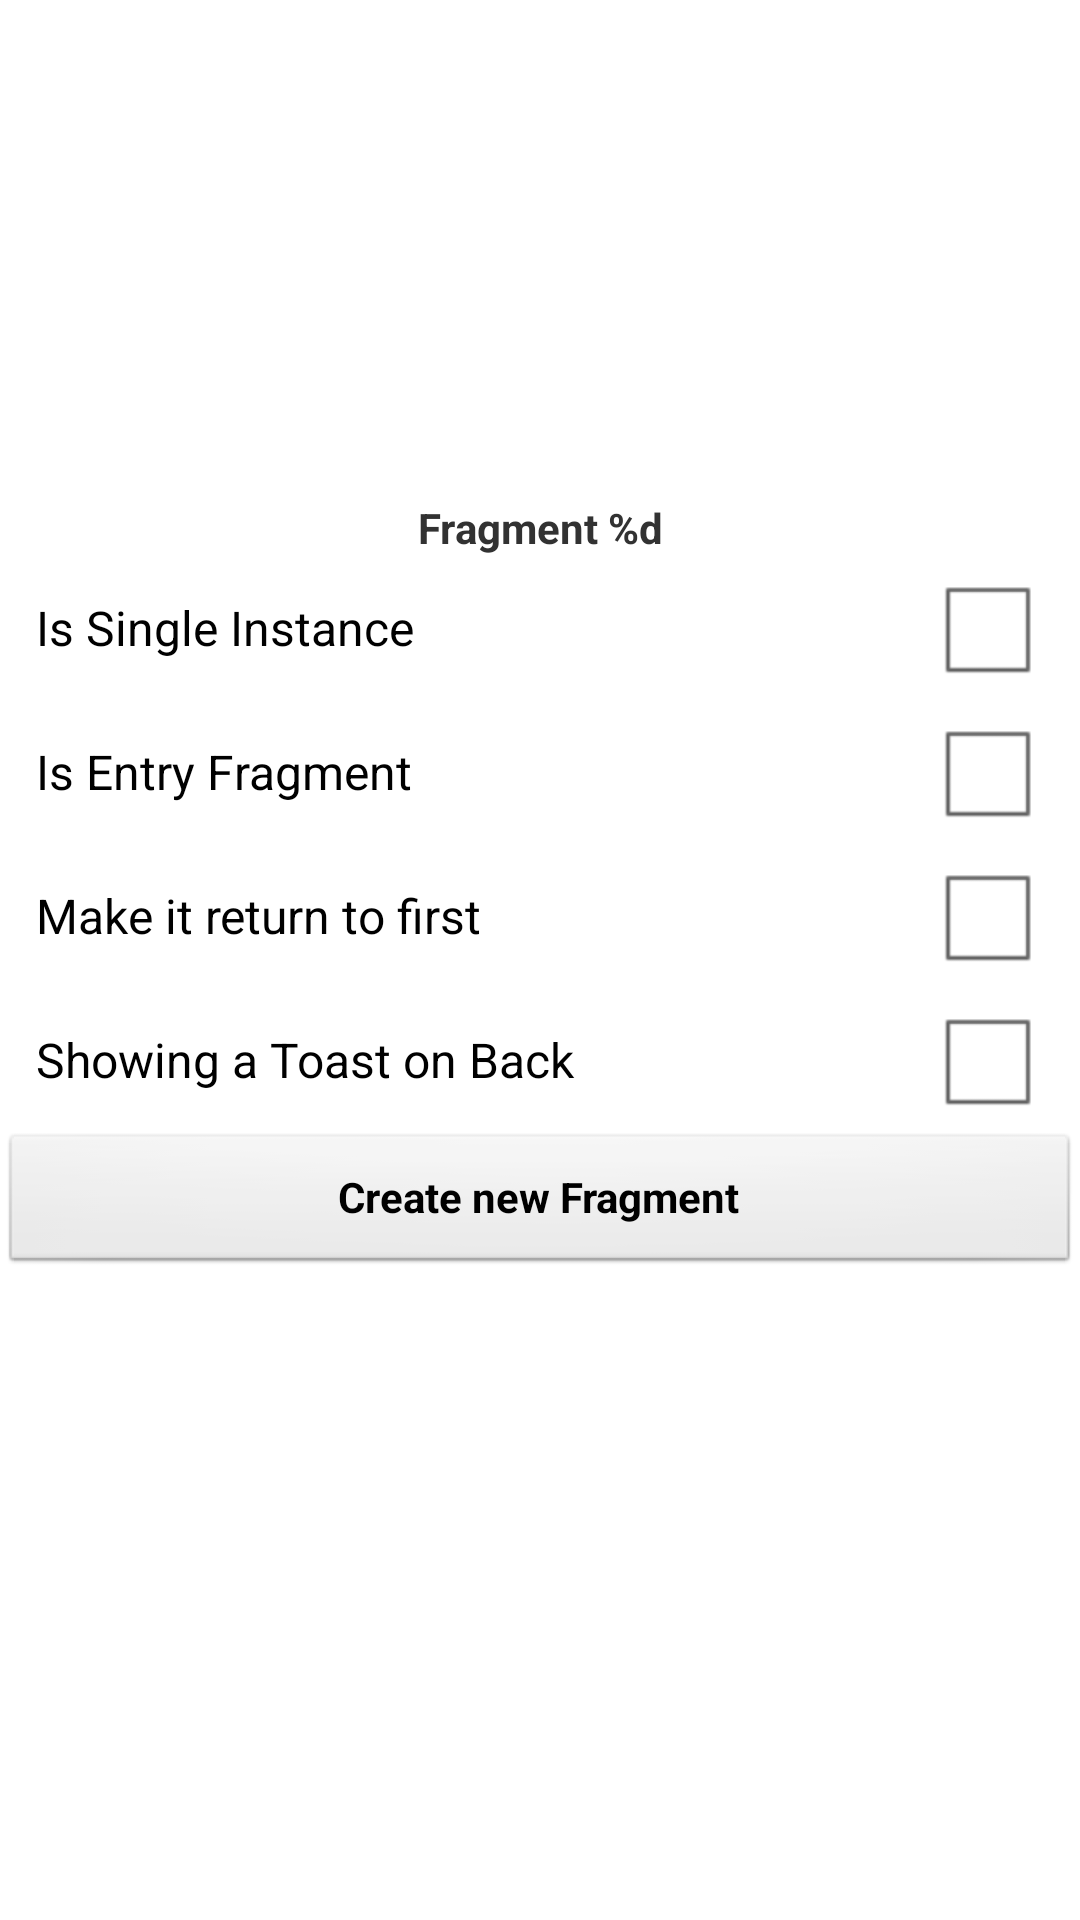

Layout XML and referenced resources for this Android screen:
<!-- AndroidManifest.xml: application theme AppTheme -->
<!-- res/layout/screen_fragment.xml -->
<?xml version="1.0" encoding="utf-8"?>
<LinearLayout xmlns:android="http://schemas.android.com/apk/res/android"
    android:orientation="vertical"
    android:layout_height="match_parent"
    android:layout_width="match_parent"
    android:gravity="center">

    <TextView xmlns:android="http://schemas.android.com/apk/res/android"
        android:id="@+id/tv_tag"
        android:layout_width="match_parent"
        android:layout_height="wrap_content"
        android:gravity="center"
        android:textStyle="bold"
        android:text="@string/fragment_tag" />

    <CheckedTextView
        android:id="@+id/cb_single"
        style="@style/CheckBoxStyle"
        android:layout_width="match_parent"
        android:layout_height="48dip"
        android:gravity="center"
        android:checkMark="?android:attr/listChoiceIndicatorMultiple"
        android:text="@string/fragment_button_single" />

    <CheckedTextView
        android:id="@+id/cb_entry"
        style="@style/CheckBoxStyle"
        android:layout_width="match_parent"
        android:layout_height="48dip"
        android:gravity="center"
        android:text="@string/fragment_button_entry" />

    <CheckedTextView
        android:id="@+id/cb_back"
        style="@style/CheckBoxStyle"
        android:layout_width="match_parent"
        android:layout_height="48dip"
        android:gravity="center"
        android:text="@string/fragment_button_back" />

    <CheckedTextView
        android:id="@+id/cb_custom"
        style="@style/CheckBoxStyle"
        android:layout_width="match_parent"
        android:layout_height="48dip"
        android:gravity="center"
        android:text="@string/fragment_button_custom" />

    <Button
        android:id="@+id/bt_create"
        android:layout_width="match_parent"
        android:layout_height="wrap_content"
        android:gravity="center"
        android:textStyle="bold"
        android:text="@string/fragment_button_normal" />

    <ImageView
        android:id="@+id/iv_color"
        android:layout_width="match_parent"
        android:layout_height="48dip"/>

</LinearLayout>
<!-- resources referenced by this layout -->
<resources>
  <string name="fragment_button_back">Make it return to first</string>
  <string name="fragment_button_custom">Showing a Toast on Back</string>
  <string name="fragment_button_entry">Is Entry Fragment</string>
  <string name="fragment_button_normal">Create new Fragment</string>
  <string name="fragment_button_single">Is Single Instance</string>
  <string name="fragment_tag">Fragment %d</string>
  <style name="CheckBoxStyle">
      <item name="android:checkMark">?android:attr/listChoiceIndicatorMultiple</item>
      <item name="android:paddingLeft">12dip</item>
      <item name="android:paddingRight">12dip</item>
  </style>
  <style name="AppTheme" parent="AppBaseTheme">
          
      </style>
  <style name="AppBaseTheme" parent="android:Theme.Light">
          
      </style>
</resources>
